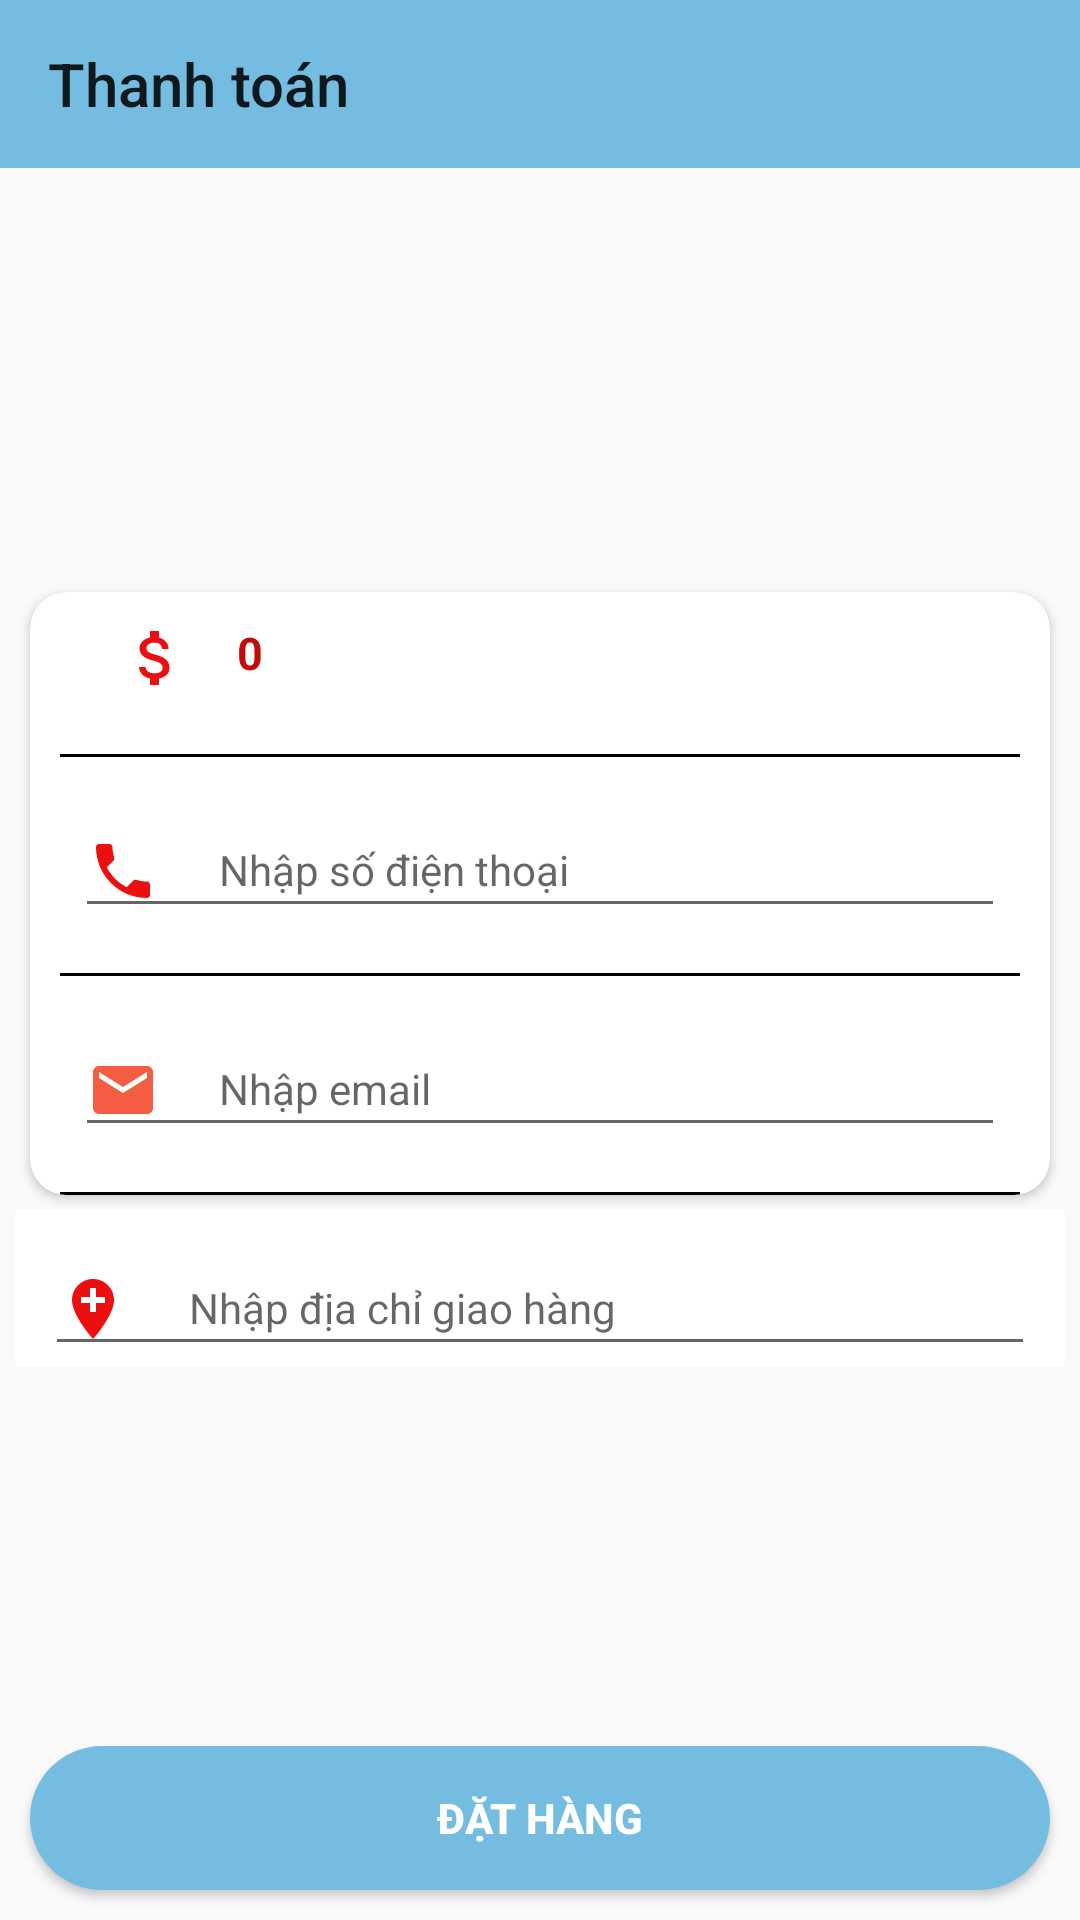

This screen was rendered from an Android layout file. Write that file and the resources it references.
<!-- AndroidManifest.xml: application theme Theme.ShopBanHang -->
<!-- res/layout/activity_thanh_toan.xml -->
<?xml version="1.0" encoding="utf-8"?>
<androidx.constraintlayout.widget.ConstraintLayout
    xmlns:android="http://schemas.android.com/apk/res/android"
    xmlns:app="http://schemas.android.com/apk/res-auto"
    xmlns:tools="http://schemas.android.com/tools"
    android:layout_width="match_parent"
    android:layout_height="match_parent"
    tools:context=".activity.ThanhToanActivity">

    <androidx.appcompat.widget.Toolbar
        app:layout_constraintTop_toTopOf="parent"
        android:id="@+id/toolbarThanhToan"
        app:title="@string/titleThanhToan"
        android:background="@color/backgroundHome"
        android:layout_width="match_parent"
        android:layout_height="?attr/actionBarSize"/>
    <LinearLayout
        android:gravity="center"
        app:layout_constraintBottom_toTopOf="@id/btnThanhToan"
        app:layout_constraintTop_toBottomOf="@id/toolbarThanhToan"
        android:layout_width="match_parent"
        android:layout_height="0dp"
        android:orientation="vertical">

        <androidx.cardview.widget.CardView
            android:id="@+id/cartView1"
            app:cardCornerRadius="12dp"
            android:layout_width="match_parent"
            android:layout_height="wrap_content"
            android:elevation="8dp"
            android:layout_marginTop="20dp"
            android:layout_marginLeft="10dp"
            android:layout_marginRight="10dp">
            <LinearLayout
                android:layout_marginRight="10dp"
                android:layout_marginLeft="10dp"
                android:layout_width="match_parent"
                android:layout_height="wrap_content"
                android:orientation="vertical">
                <LinearLayout
                    android:padding="10dp"
                    android:orientation="horizontal"
                    android:layout_width="match_parent"
                    android:layout_height="wrap_content">
                    <ImageView
                        android:layout_marginLeft="10dp"
                        android:layout_marginRight="15dp"
                        android:background="@drawable/ic_money"
                        android:layout_width="wrap_content"
                        android:layout_height="wrap_content"/>
                    <TextView
                        android:id="@+id/txtTongTienThanhToan"
                        android:layout_width="wrap_content"
                        android:layout_height="wrap_content"
                        android:text="@string/txtTongTienThanhToan"
                        android:textColor="@color/txtGia"
                        android:textStyle="bold"
                        android:textSize="15sp"/>
                </LinearLayout>

                <View
                    android:layout_marginTop="10dp"
                    android:background="@android:color/black"
                    android:layout_width="match_parent"
                    android:layout_height="1dp"/>
                <com.google.android.material.textfield.TextInputLayout
                    android:id="@+id/txtInputLayout1"
                    android:layout_width="match_parent"
                    android:layout_height="wrap_content"
                    android:layout_margin="5dp">
                    <com.google.android.material.textfield.TextInputEditText
                        style="@style/Widget.MaterialComponents.TextInputLayout.OutlinedBox.Dense.ExposedDropdownMenu"
                        android:drawableLeft="@drawable/ic_phone"
                        android:drawablePadding="20dp"
                        android:layout_width="match_parent"
                        android:layout_height="wrap_content"
                        android:hint="@string/hintSDT"
                        android:inputType="phone"
                        android:textColorHint="@color/txtGia"
                        android:id="@+id/edtSDTThanhToan">
                    </com.google.android.material.textfield.TextInputEditText>
                </com.google.android.material.textfield.TextInputLayout>
                <View
                    android:layout_marginTop="10dp"
                    android:background="@android:color/black"
                    android:layout_width="match_parent"
                    android:layout_height="1dp"/>
                <com.google.android.material.textfield.TextInputLayout
                    android:id="@+id/txtInputLayout2"
                    android:layout_width="match_parent"
                    android:layout_height="wrap_content"
                    android:layout_margin="5dp">
                    <com.google.android.material.textfield.TextInputEditText
                        style="@style/Widget.MaterialComponents.TextInputLayout.OutlinedBox.Dense.ExposedDropdownMenu"
                        android:drawableLeft="@drawable/ic_email"
                        android:drawablePadding="20dp"
                        android:layout_width="match_parent"
                        android:layout_height="wrap_content"
                        android:hint="@string/hintEmail"
                        android:textColorHint="@color/txtGia"
                        android:id="@+id/edtEmailThanhToan">
                    </com.google.android.material.textfield.TextInputEditText>
                </com.google.android.material.textfield.TextInputLayout>
                <View
                    android:layout_marginTop="10dp"
                    android:background="@android:color/black"
                    android:layout_width="match_parent"
                    android:layout_height="1dp"/>
            </LinearLayout>
        </androidx.cardview.widget.CardView>
        <com.google.android.material.textfield.TextInputLayout
            android:background="@color/white"
            android:id="@+id/txtInputLayout3"
            android:layout_width="match_parent"
            android:layout_height="wrap_content"
            android:layout_margin="5dp">
            <com.google.android.material.textfield.TextInputEditText
                android:layout_marginRight="10dp"
                android:layout_marginLeft="10dp"
                style="@style/Widget.MaterialComponents.TextInputLayout.OutlinedBox.Dense.ExposedDropdownMenu"
                android:drawableLeft="@drawable/ic_location"
                android:drawablePadding="20dp"
                android:layout_width="match_parent"
                android:layout_height="wrap_content"
                android:hint="@string/hintDiaChi"
                android:textColorHint="@color/txtGia"
                android:id="@+id/edtLocation">
            </com.google.android.material.textfield.TextInputEditText>
        </com.google.android.material.textfield.TextInputLayout>
    </LinearLayout>
    <androidx.appcompat.widget.AppCompatButton
        android:layout_marginBottom="10dp"
        android:id="@+id/btnThanhToan"
        android:layout_width="match_parent"
        android:layout_height="wrap_content"
        android:layout_marginLeft="10dp"
        android:layout_marginRight="10dp"
        android:textStyle="bold"
        android:textColor="@color/white"
        app:layout_constraintBottom_toBottomOf="parent"
        android:background="@drawable/backround_button"
        android:text="@string/btnDatHang"/>
</androidx.constraintlayout.widget.ConstraintLayout>
<!-- resources referenced by this layout -->
<resources>
  <color name="backgroundHome">#74BDE1</color>
  <color name="txtGia">#C10C0C</color>
  <color name="white">#FFFFFFFF</color>
  <!-- drawable backround_button (drawable) -->
  <?xml version="1.0" encoding="utf-8"?>
  <shape xmlns:android="http://schemas.android.com/apk/res/android"
      android:shape="rectangle">
      <corners android:radius="100dp"/>
       <solid android:color="@color/backgroundHome"/>
  
  
  </shape>
  <!-- drawable ic_email (drawable) -->
  <vector android:height="24dp" android:tint="#F55D42"
      android:viewportHeight="24" android:viewportWidth="24"
      android:width="24dp" xmlns:android="http://schemas.android.com/apk/res/android">
      <path android:fillColor="@android:color/white" android:pathData="M20,4L4,4c-1.1,0 -1.99,0.9 -1.99,2L2,18c0,1.1 0.9,2 2,2h16c1.1,0 2,-0.9 2,-2L22,6c0,-1.1 -0.9,-2 -2,-2zM20,8l-8,5 -8,-5L4,6l8,5 8,-5v2z"/>
  </vector>
  <!-- drawable ic_location (drawable) -->
  <vector android:height="24dp" android:tint="#EC0F0F"
      android:viewportHeight="24" android:viewportWidth="24"
      android:width="24dp" xmlns:android="http://schemas.android.com/apk/res/android">
      <path android:fillColor="@android:color/white" android:pathData="M12,2C8.14,2 5,5.14 5,9c0,5.25 7,13 7,13s7,-7.75 7,-13c0,-3.86 -3.14,-7 -7,-7zM16,10h-3v3h-2v-3L8,10L8,8h3L11,5h2v3h3v2z"/>
  </vector>
  <!-- drawable ic_money (drawable) -->
  <vector android:height="24dp" android:tint="#EC0F0F"
      android:viewportHeight="24" android:viewportWidth="24"
      android:width="24dp" xmlns:android="http://schemas.android.com/apk/res/android">
      <path android:fillColor="@android:color/white" android:pathData="M11.8,10.9c-2.27,-0.59 -3,-1.2 -3,-2.15 0,-1.09 1.01,-1.85 2.7,-1.85 1.78,0 2.44,0.85 2.5,2.1h2.21c-0.07,-1.72 -1.12,-3.3 -3.21,-3.81V3h-3v2.16c-1.94,0.42 -3.5,1.68 -3.5,3.61 0,2.31 1.91,3.46 4.7,4.13 2.5,0.6 3,1.48 3,2.41 0,0.69 -0.49,1.79 -2.7,1.79 -2.06,0 -2.87,-0.92 -2.98,-2.1h-2.2c0.12,2.19 1.76,3.42 3.68,3.83V21h3v-2.15c1.95,-0.37 3.5,-1.5 3.5,-3.55 0,-2.84 -2.43,-3.81 -4.7,-4.4z"/>
  </vector>
  <!-- drawable ic_phone (drawable) -->
  <vector android:height="24dp" android:tint="#EC0F0F"
      android:viewportHeight="24" android:viewportWidth="24"
      android:width="24dp" xmlns:android="http://schemas.android.com/apk/res/android">
      <path android:fillColor="@android:color/white" android:pathData="M6.62,10.79c1.44,2.83 3.76,5.14 6.59,6.59l2.2,-2.2c0.27,-0.27 0.67,-0.36 1.02,-0.24 1.12,0.37 2.33,0.57 3.57,0.57 0.55,0 1,0.45 1,1V20c0,0.55 -0.45,1 -1,1 -9.39,0 -17,-7.61 -17,-17 0,-0.55 0.45,-1 1,-1h3.5c0.55,0 1,0.45 1,1 0,1.25 0.2,2.45 0.57,3.57 0.11,0.35 0.03,0.74 -0.25,1.02l-2.2,2.2z"/>
  </vector>
  <string name="btnDatHang">đặt hàng</string>
  <string name="hintDiaChi">Nhập địa chỉ giao hàng</string>
  <string name="hintEmail">Nhập email</string>
  <string name="hintSDT">Nhập số điện thoại</string>
  <string name="titleThanhToan">Thanh toán</string>
  <string name="txtTongTienThanhToan">0</string>
  <style name="Theme.ShopBanHang" parent="Theme.AppCompat.Light.NoActionBar">
          
          
          <item name="colorPrimaryVariant">@color/purple_700</item>
          <item name="colorOnPrimary">@color/white</item>
          
          <item name="colorSecondary">@color/teal_200</item>
          <item name="colorSecondaryVariant">@color/teal_700</item>
          <item name="colorOnSecondary">@color/black</item>
          
          <item name="android:statusBarColor" tools:targetApi="l">?attr/colorPrimaryVariant</item>
          
      </style>
  <color name="purple_700">#FF3700B3</color>
  <color name="teal_200">#FF03DAC5</color>
  <color name="teal_700">#FF018786</color>
  <color name="black">#FF000000</color>
</resources>
